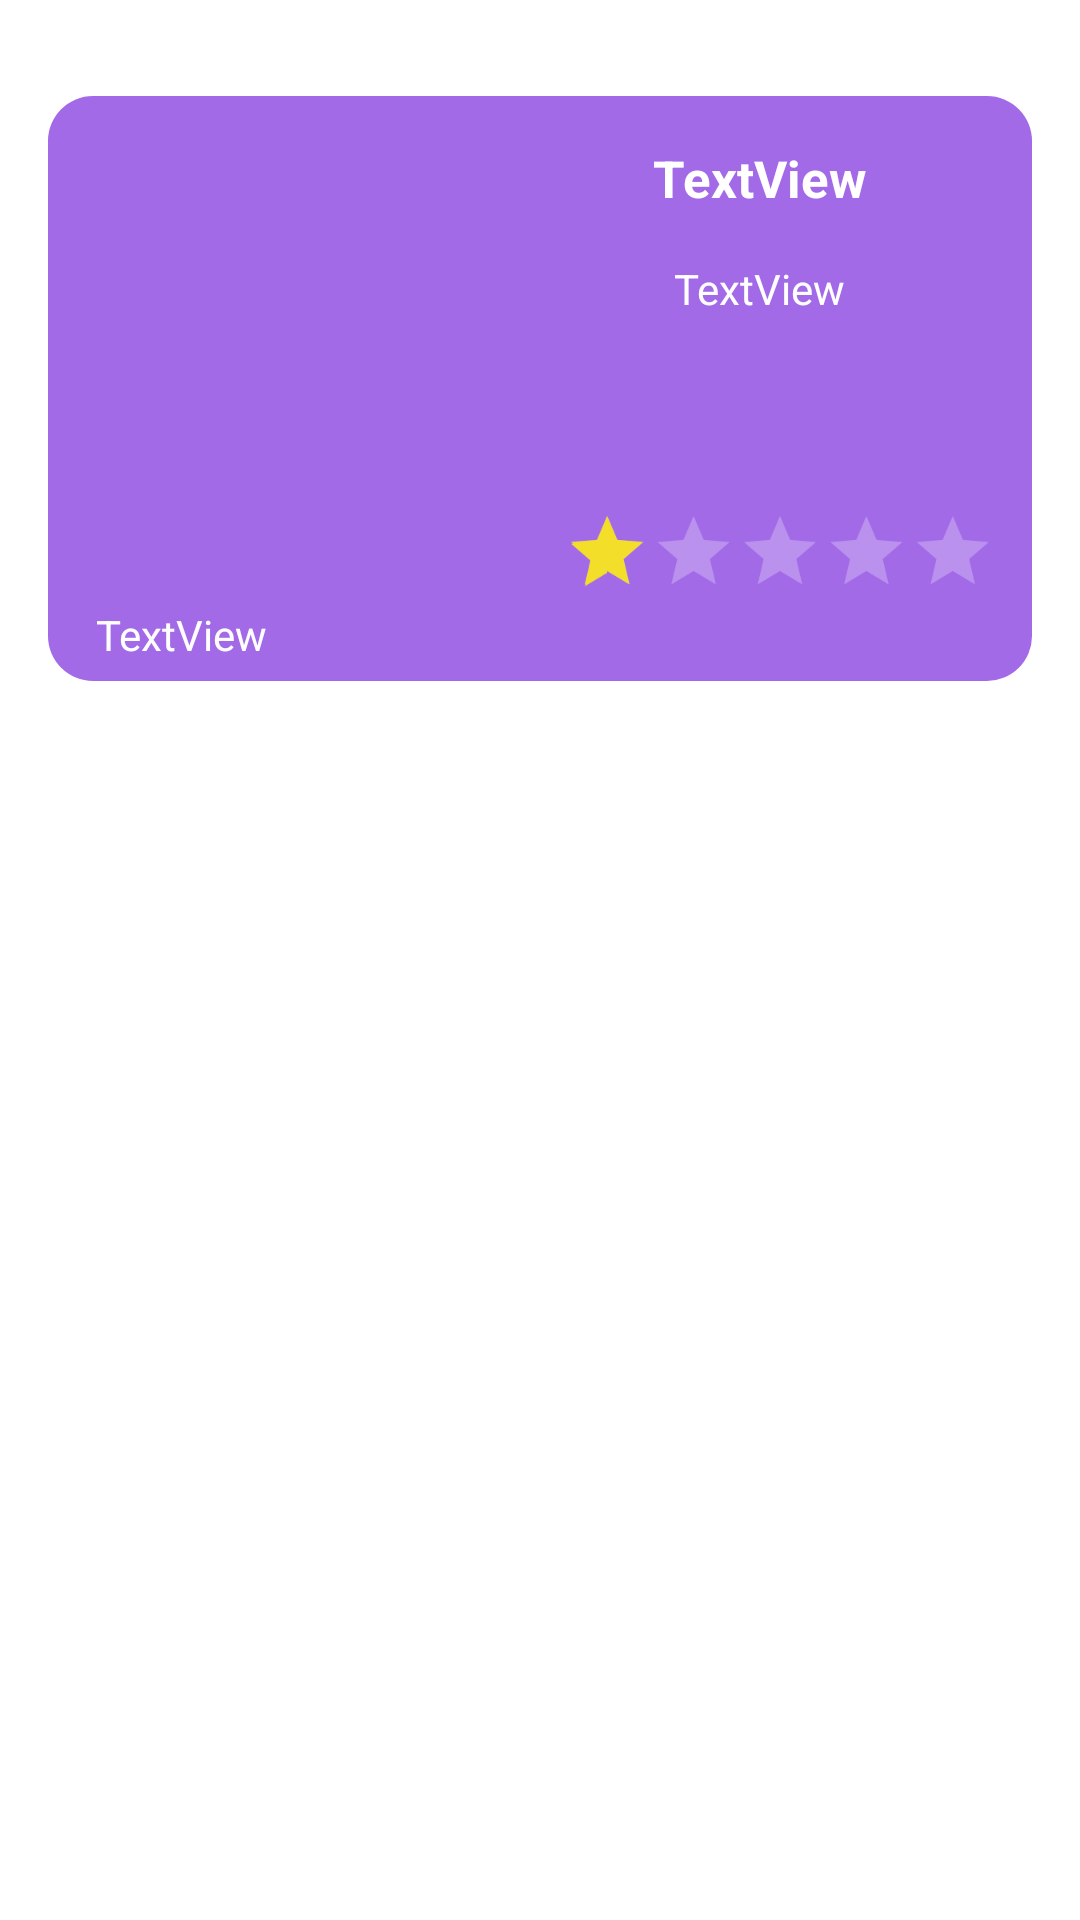

Here is an Android app screen rendered from its layout file. Give the layout XML and the strings, colors and styles it references.
<!-- AndroidManifest.xml: application theme Theme.KinoShip -->
<!-- res/layout/movie_item.xml -->
<?xml version="1.0" encoding="utf-8"?>
<androidx.constraintlayout.widget.ConstraintLayout xmlns:android="http://schemas.android.com/apk/res/android"
    xmlns:app="http://schemas.android.com/apk/res-auto"
    xmlns:tools="http://schemas.android.com/tools"
    android:id="@+id/cons"
    android:layout_width="match_parent"
    android:layout_height="wrap_content">

    <androidx.constraintlayout.widget.ConstraintLayout
        android:id="@+id/constraintLayout"
        android:layout_width="0dp"
        android:layout_height="wrap_content"
        android:layout_marginStart="16dp"
        android:layout_marginTop="16dp"
        android:layout_marginEnd="16dp"
        android:background="@drawable/rounded_corners"
        app:layout_constraintEnd_toEndOf="parent"
        app:layout_constraintHorizontal_bias="0.0"
        app:layout_constraintStart_toStartOf="parent"
        app:layout_constraintTop_toTopOf="@+id/movie_image">

        <ImageView
            android:id="@+id/imageView3"
            android:layout_width="130dp"
            android:layout_height="170dp"
            android:layout_marginStart="16dp"
            android:layout_marginBottom="25dp"
            app:layout_constraintBottom_toBottomOf="parent"
            app:layout_constraintStart_toStartOf="parent"
            app:layout_constraintTop_toTopOf="parent"
            tools:srcCompat="@tools:sample/avatars" />

        <TextView
            android:id="@+id/movie_title"
            android:layout_width="wrap_content"
            android:layout_height="wrap_content"
            android:layout_marginStart="20dp"
            android:layout_marginTop="16dp"
            android:layout_marginEnd="20dp"
            android:gravity="center"
            android:text="TextView"
            android:textColor="@color/white"
            android:textSize="17sp"
            android:textStyle="bold"
            app:layout_constrainedWidth="true"
            app:layout_constraintEnd_toEndOf="parent"
            app:layout_constraintStart_toEndOf="@+id/imageView3"
            app:layout_constraintTop_toTopOf="parent" />

        <TextView
            android:id="@+id/movie_janre"
            android:layout_width="wrap_content"
            android:layout_height="wrap_content"
            android:layout_marginStart="16dp"
            android:layout_marginTop="16dp"
            android:layout_marginEnd="16dp"
            android:gravity="center"
            android:text="TextView"
            android:textColor="@color/white"
            app:layout_constrainedWidth="true"
            app:layout_constraintEnd_toEndOf="parent"
            app:layout_constraintStart_toEndOf="@+id/imageView3"
            app:layout_constraintTop_toBottomOf="@+id/movie_title" />

        <RatingBar
            android:id="@+id/ratingBar"
            style="?android:attr/ratingBarStyleIndicator"
            android:layout_width="wrap_content"
            android:layout_height="wrap_content"
            android:layout_marginStart="8dp"
            android:isIndicator="true"
            android:numStars="5"
            android:rating="1"
            android:scaleX=".8"
            android:scaleY=".8"
            android:theme="@style/MyRatingBar"
            app:layout_constraintBottom_toBottomOf="@+id/imageView3"
            app:layout_constraintStart_toEndOf="@+id/imageView3"
            app:layout_constraintTop_toBottomOf="@+id/movie_janre"
            app:layout_constraintVertical_bias="1.0" />

        <TextView
            android:id="@+id/movie_date"
            android:layout_width="wrap_content"
            android:layout_height="wrap_content"
            android:text="TextView"
            android:textColor="@color/white"
            app:layout_constraintStart_toStartOf="@+id/imageView3"
            app:layout_constraintTop_toBottomOf="@+id/imageView3" />

    </androidx.constraintlayout.widget.ConstraintLayout>

    <com.google.android.material.imageview.ShapeableImageView
        android:id="@+id/movie_image"
        android:layout_width="130dp"
        android:layout_height="170dp"
        android:layout_marginStart="16dp"
        android:layout_marginTop="16dp"
        android:background="@drawable/image_shape"
        android:visibility="visible"
        app:layout_constraintStart_toStartOf="@+id/constraintLayout"
        app:layout_constraintTop_toTopOf="parent"
        app:shapeAppearanceOverlay="@style/RoundedImaged"
        tools:srcCompat="@tools:sample/avatars" />
</androidx.constraintlayout.widget.ConstraintLayout>
<!-- resources referenced by this layout -->
<resources>
  <color name="white">#FFFFFFFF</color>
  <!-- drawable image_shape (drawable) -->
  <?xml version="1.0" encoding="utf-8"?>
  <shape xmlns:android="http://schemas.android.com/apk/res/android" android:shape="rectangle">
      <corners
          android:radius="100dp"/>
  
  </shape>
  <!-- drawable rounded_corners (drawable) -->
  <?xml version="1.0" encoding="utf-8"?>
  <shape xmlns:android="http://schemas.android.com/apk/res/android" android:shape="rectangle">
      <corners
          android:radius="15dp"/>
      <solid
          android:color="@color/primary"/>
  
  </shape>
  <style name="MyRatingBar" parent="@android:style/Widget.RatingBar">
          <item name="minHeight">15dp</item>
          <item name="maxHeight">15dp</item>
          <item name="colorControlActivated">@color/yellow</item>
          <item name="colorControlNormal">@color/white</item>
      </style>
  <style name="RoundedImaged">
          <item name="cornerSize">20%</item>
      </style>
  <style name="Theme.KinoShip" parent="Theme.MaterialComponents.DayNight.NoActionBar">
          
          <item name="colorPrimary">@color/bottom</item>
          <item name="colorPrimaryVariant">@color/bottom</item>
          <item name="colorOnPrimary">@color/white</item>
          
          <item name="colorSecondary">@color/bottom</item>
          <item name="colorSecondaryVariant">@color/primary</item>
          <item name="colorOnSecondary">@color/black</item>
          
          <item name="android:statusBarColor" tools:targetApi="l">?attr/colorPrimaryVariant</item>
  
          <item name="textInputStyle">@style/CustomInputStyle</item>
          <item name="toolbarStyle">@style/CustomToolbar</item>
          <item name="floatingActionButtonStyle">@style/CustomFB</item>
          
      </style>
  <color name="primary">#A36AE8</color>
  <color name="yellow">#F3DE2A</color>
  <color name="bottom">#3F51B5</color>
  <color name="black">#FF000000</color>
  <style name="CustomInputStyle" parent="Widget.MaterialComponents.TextInputLayout.OutlinedBox">
          <item name="android:textColorHint">@color/primary</item>
          <item name="startIconTint">@color/color_search_selector</item>
          <item name="android:textColor">@color/blue_l</item>
          <item name="boxStrokeColor">@color/blue_l</item>
          <item name="boxStrokeWidth">1dp</item>
          <item name="endIconTint">@color/color_search_selector</item>
          <item name="strokeColor">@color/blue_l</item>
          <item name="boxCornerRadiusBottomEnd">0dp</item>
          <item name="boxCornerRadiusBottomStart">0dp</item>
          <item name="boxCornerRadiusTopEnd">0dp</item>
          <item name="boxCornerRadiusTopStart">0dp</item>
      </style>
  <style name="CustomToolbar" parent="Widget.MaterialComponents.Toolbar">
          <item name="background">@color/bottom</item>
          <item name="android:textColor">@color/white</item>
      </style>
  <style name="CustomFB" parent="Widget.MaterialComponents.FloatingActionButton">
          <item name="android:backgroundTint">@color/blue_l</item>
          <item name="drawableTint">@color/white</item>
          <item name="rippleColor">@color/primary</item>
      </style>
  <color name="blue_l">#FF03DAC5</color>
</resources>
